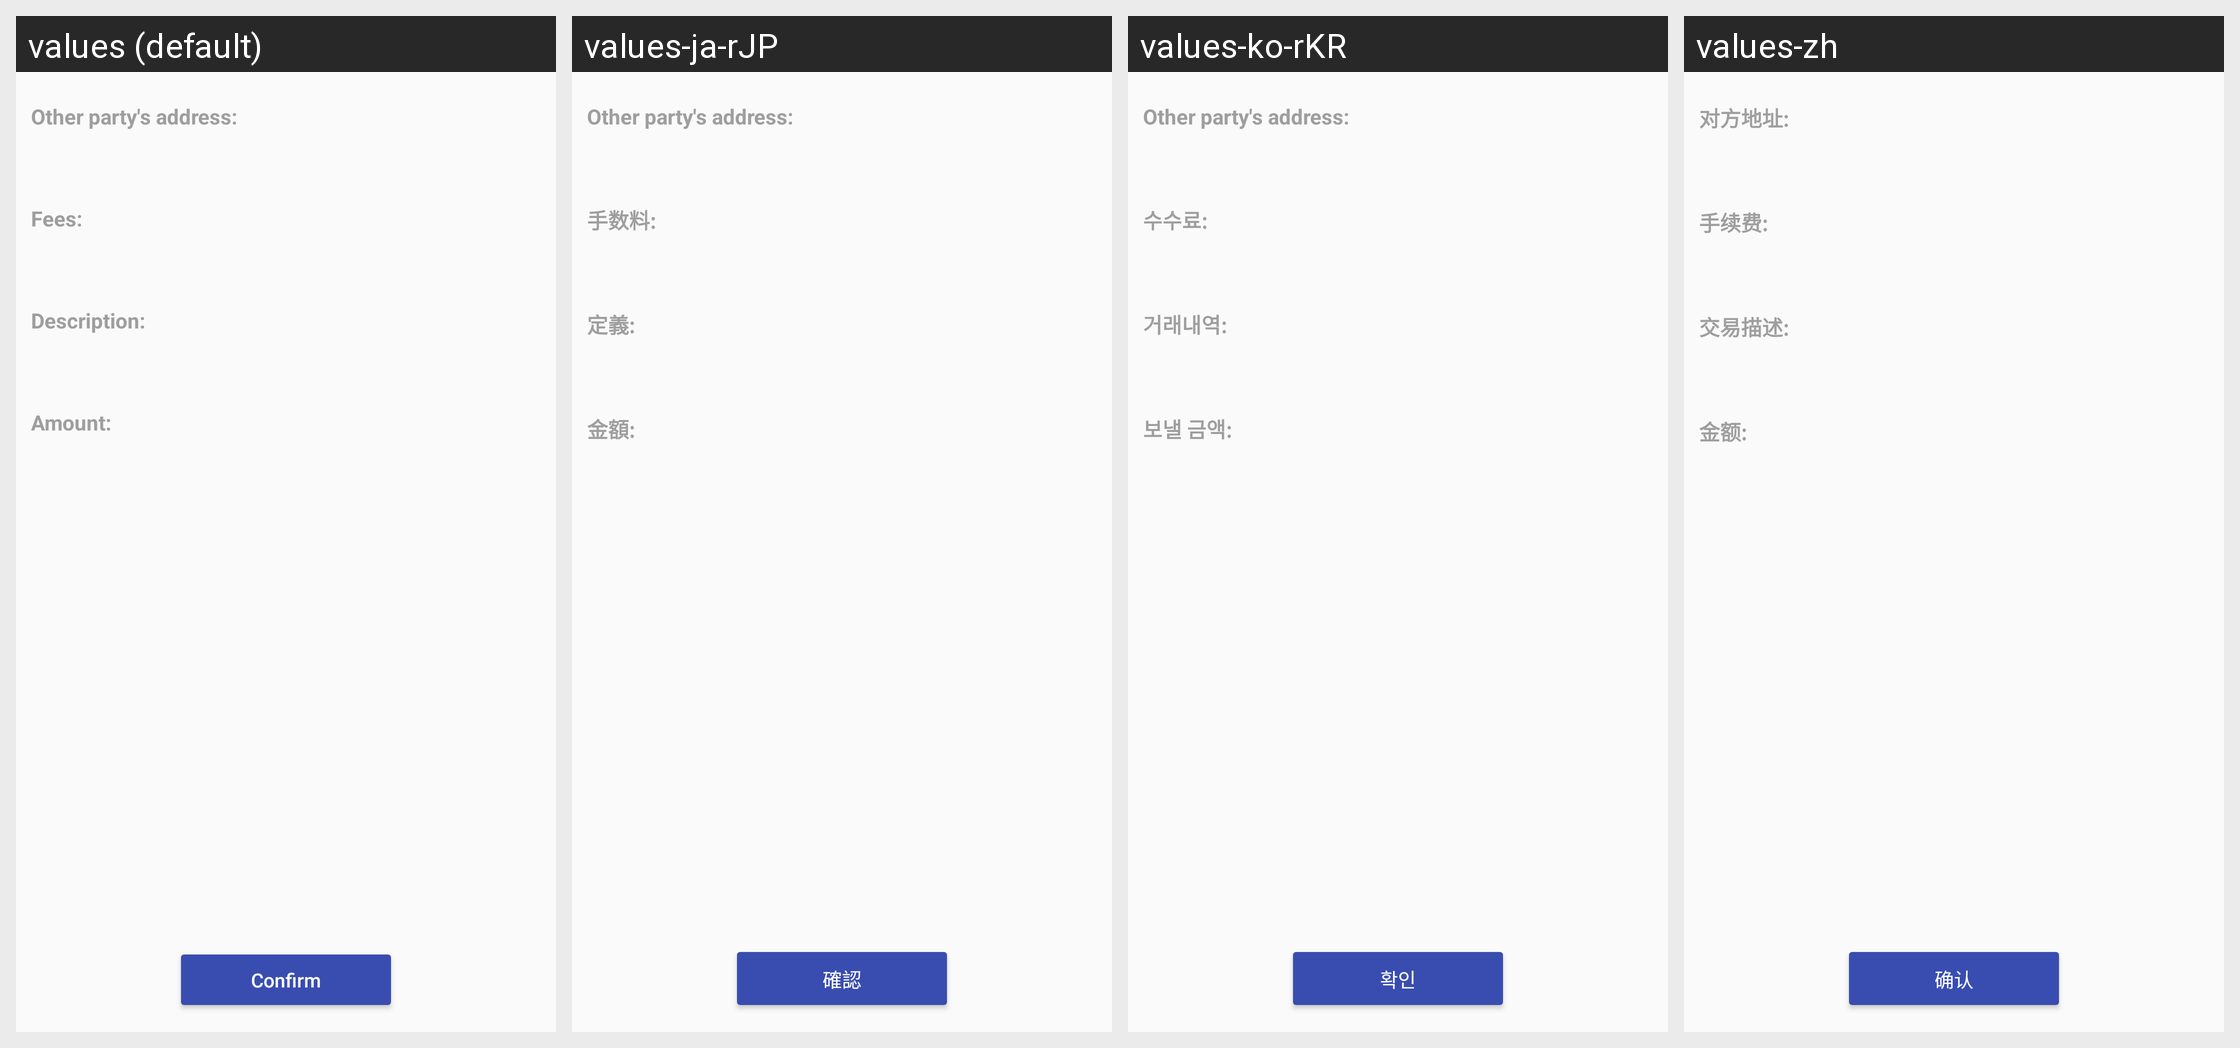

Here is an Android app screen in its default locale and in the app's own translations. Write out the translated-string differences for the strings that appear on this screen.
Android screen res/layout/activity_send_confirm.xml rendered under 4 locales, left to right: values (default), values-ja-rJP, values-ko-rKR, values-zh. Device: Nexus 5 (rendered at 1080×1920; each locale shown at half size, 540×960, under a caption strip naming it); theme AppTheme.NoActionBar.
Strings drawn on this screen, with the default value and each locale's value (text and hints the layout hard-codes, and strings that could not be matched under every locale, appear in the picture but are not listed):

send_fees_receiver_address
  values: Other party's address:
  values-ja-rJP: Other party's address:
  values-ko-rKR: Other party's address:
  values-zh: 对方地址:

send_fees_title
  values: Fees:
  values-ja-rJP: 手数料:
  values-ko-rKR: 수수료:
  values-zh: 手续费:

send_description_title
  values: Description:
  values-ja-rJP: 定義:
  values-ko-rKR: 거래내역:
  values-zh: 交易描述:

send_amount_title
  values: Amount:
  values-ja-rJP: 金額:
  values-ko-rKR: 보낼 금액:
  values-zh: 金额:

btn_confirm
  values: Confirm
  values-ja-rJP: 確認
  values-ko-rKR: 확인
  values-zh: 确认
